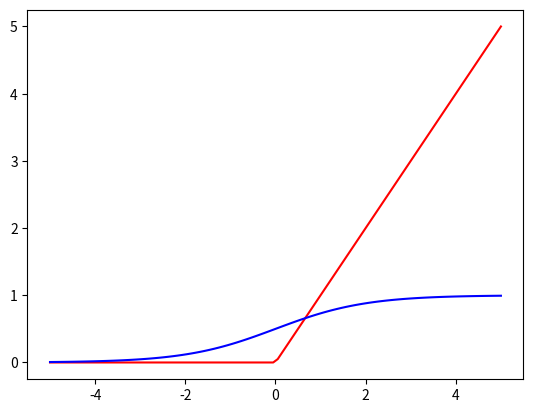

Reproduce this figure in Python.
import numpy as np


class Relu:
    """Relu层"""

    def __init__(self):
        self.mask = None

    def forward(self, x):
        self.mask = (x <= 0)
        out = x.copy()
        out[self.mask] = 0

        return out

    def backward(self, dout):
        dout[self.mask] = 0
        dx = dout

        return dx


class Sigmoid:
    """Sigmoid层"""

    def __init__(self):
        self.out = None

    def forward(self, x):
        out = 1 / (1 + np.exp(-x))
        self.out = out
        return out

    def backward(self, dout):
        dx = dout * (1.0 - self.out) * self.out

        return dx


if __name__ == '__main__':
    arr_test = np.linspace(-5, 5, 100)
    relu = Relu()
    sigmoid = Sigmoid()
    relu_forward = relu.forward(arr_test)
    sigmoid_forward = sigmoid.forward(arr_test)

    import matplotlib.pyplot as plt
    plt.plot(arr_test, relu_forward, color='red')
    plt.plot(arr_test, sigmoid_forward, color='b')
    plt.show()
